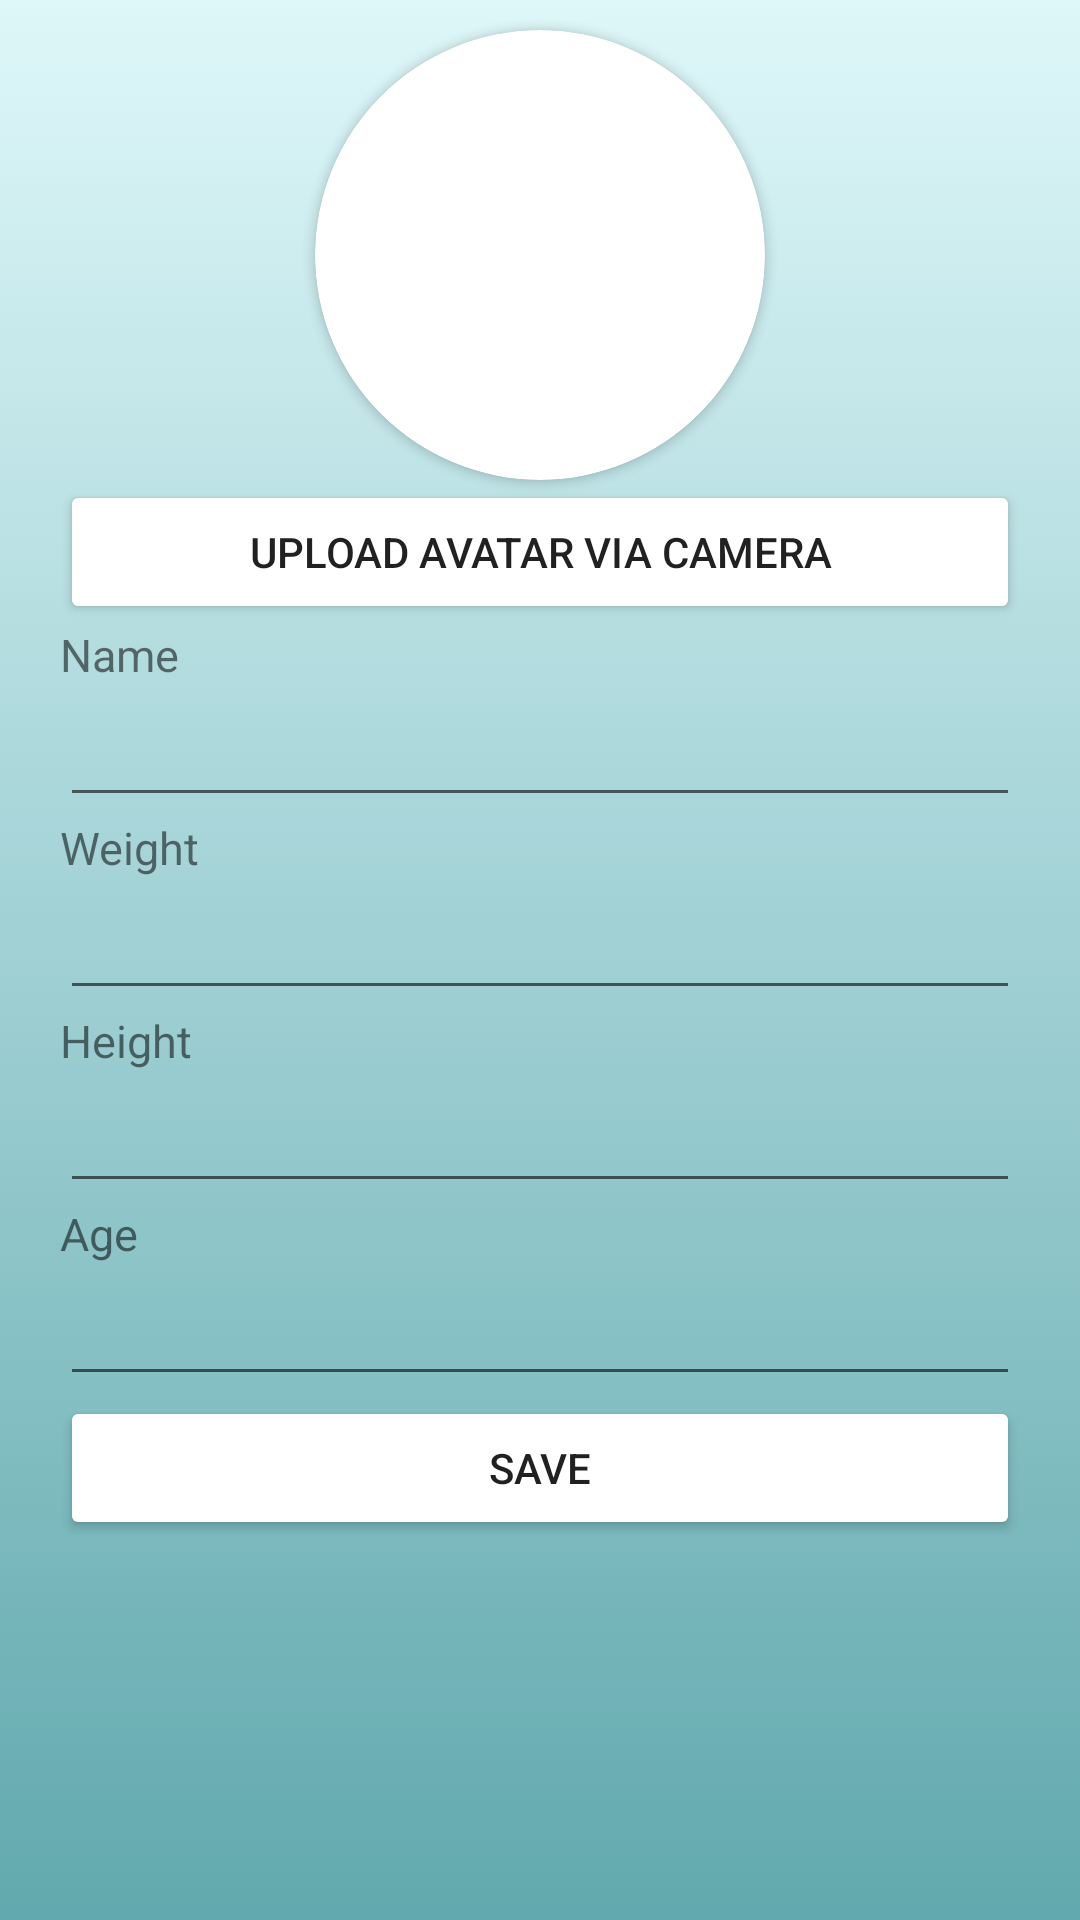

Produce the Android XML layout that renders to this screen, including the resource entries it uses.
<!-- AndroidManifest.xml: application theme Theme.AppCompat.Light.NoActionBar -->
<!-- res/layout/fragment_edit_profile.xml -->
<?xml version="1.0" encoding="utf-8"?>
<RelativeLayout xmlns:android="http://schemas.android.com/apk/res/android"
    xmlns:app="http://schemas.android.com/apk/res-auto"
    xmlns:tools="http://schemas.android.com/tools"
    android:layout_width="match_parent"
    android:layout_height="match_parent"
    android:background="@drawable/background_gradient">

    <LinearLayout
        android:layout_width="match_parent"
        android:layout_height="wrap_content"
        android:id="@+id/edit_profile_image"
        android:orientation="vertical">
        <android.support.v7.widget.CardView
            android:id="@+id/edit_card"
            android:layout_width="150dp"
            android:layout_height="150dp"
            android:layout_gravity="center"
            android:elevation="12dp"
            app:cardCornerRadius="75dp"
            android:layout_centerHorizontal="true"
            android:layout_alignParentTop="true"
            android:layout_marginTop="10dp">

            <ImageView
                android:id="@+id/edit_profile_avatar"
                android:layout_width="match_parent"
                android:layout_height="150dp"
                android:scaleType="centerCrop"
                android:src="@drawable/profile" />
        </android.support.v7.widget.CardView>

        <Button
            android:layout_height="wrap_content"
            android:text="Upload avatar via camera"
            android:layout_width="match_parent"
            android:backgroundTint="@android:color/white"
            android:id="@+id/edit_profile_camera"
            android:layout_centerHorizontal="true"
            android:layout_below="@id/edit_card"
            android:layout_marginLeft="20dp"
            android:layout_marginRight="20dp" />
    </LinearLayout>

    <ScrollView
        android:layout_width="match_parent"
        android:layout_height="wrap_content"
        android:layout_below="@+id/edit_profile_image">
        <LinearLayout
            android:layout_width="match_parent"
            android:layout_height="wrap_content"
            android:orientation="vertical">
        <LinearLayout
            android:id="@+id/linear_name"
            android:layout_width="match_parent"
            android:layout_height="wrap_content"
            android:orientation="vertical"
            android:layout_below="@+id/edit_profile_camera"
            android:layout_marginLeft="20dp"
            android:layout_marginRight="20dp"
            android:layout_centerHorizontal="true">

            <TextView
                android:layout_width="wrap_content"
                android:layout_height="wrap_content"
                android:layout_weight="1"
                android:text="Name"
                android:textSize="15sp" />

            <EditText
                android:id="@+id/edit_profile_name"
                android:layout_width="match_parent"
                android:layout_height="wrap_content"
                android:layout_weight="1"
                android:textSize="20sp"
                android:inputType="text" />
        </LinearLayout>

        <LinearLayout
            android:layout_width="match_parent"
            android:layout_height="wrap_content"
            android:orientation="vertical"
            android:id="@+id/linear_weight"
            android:layout_below="@+id/linear_name"
            android:layout_marginLeft="20dp"
            android:layout_marginRight="20dp"
            android:layout_centerHorizontal="true"
            >

            <TextView
                android:layout_width="wrap_content"
                android:layout_height="wrap_content"
                android:layout_weight="1"
                android:text="Weight"
                android:textSize="15sp"/>

            <EditText
                android:id="@+id/edit_profile_weight"
                android:layout_width="match_parent"
                android:layout_height="wrap_content"
                android:layout_weight="1"
                android:textSize="20sp"
                android:inputType="numberDecimal" />
        </LinearLayout>
        <LinearLayout
            android:layout_width="match_parent"
            android:layout_height="wrap_content"
            android:orientation="vertical"
            android:id="@+id/linear_height"
            android:layout_below="@+id/linear_weight"
            android:layout_marginLeft="20dp"
            android:layout_marginRight="20dp"
            android:layout_centerHorizontal="true">

            <TextView
                android:layout_width="wrap_content"
                android:layout_height="wrap_content"
                android:layout_weight="1"
                android:text="Height"
                android:textSize="15sp"/>

            <EditText
                android:id="@+id/edit_profile_height"
                android:layout_width="match_parent"
                android:layout_height="wrap_content"
                android:layout_weight="1"
                android:textSize="20sp"
                android:inputType="numberDecimal"/>
        </LinearLayout>
        <LinearLayout
            android:layout_width="match_parent"
            android:layout_height="wrap_content"
            android:orientation="vertical"
            android:id="@+id/linear_age"
            android:layout_below="@+id/linear_height"
            android:layout_marginLeft="20dp"
            android:layout_marginRight="20dp"
            android:layout_centerHorizontal="true">

            <TextView
                android:layout_width="wrap_content"
                android:layout_height="wrap_content"
                android:layout_weight="1"
                android:text="Age"
                android:textSize="15sp"/>

            <EditText
                android:id="@+id/edit_profile_age"
                android:layout_width="match_parent"
                android:layout_height="wrap_content"
                android:layout_weight="1"
                android:textSize="20sp"
                android:inputType="number"/>
        </LinearLayout>
        <Button
            android:id="@+id/edit_profile_save"
            android:layout_width="match_parent"
            android:layout_height="wrap_content"
            android:text="Save"
            android:layout_below="@+id/linear_age"
            android:layout_marginLeft="20dp"
            android:layout_marginRight="20dp"
            android:layout_centerHorizontal="true"
            android:backgroundTint="@android:color/white"/>
        </LinearLayout>
    </ScrollView>
</RelativeLayout>
<!-- resources referenced by this layout -->
<resources>
  <!-- drawable background_gradient (drawable) -->
  <?xml version="1.0" encoding="utf-8"?>
  <selector xmlns:android="http://schemas.android.com/apk/res/android">
      <item>
          <shape>
              <gradient android:angle="90"
                  android:endColor="#def7f9"
                  android:startColor="#61a9ae"
                  android:type="linear" />
          </shape>
      </item>
  </selector>
</resources>
